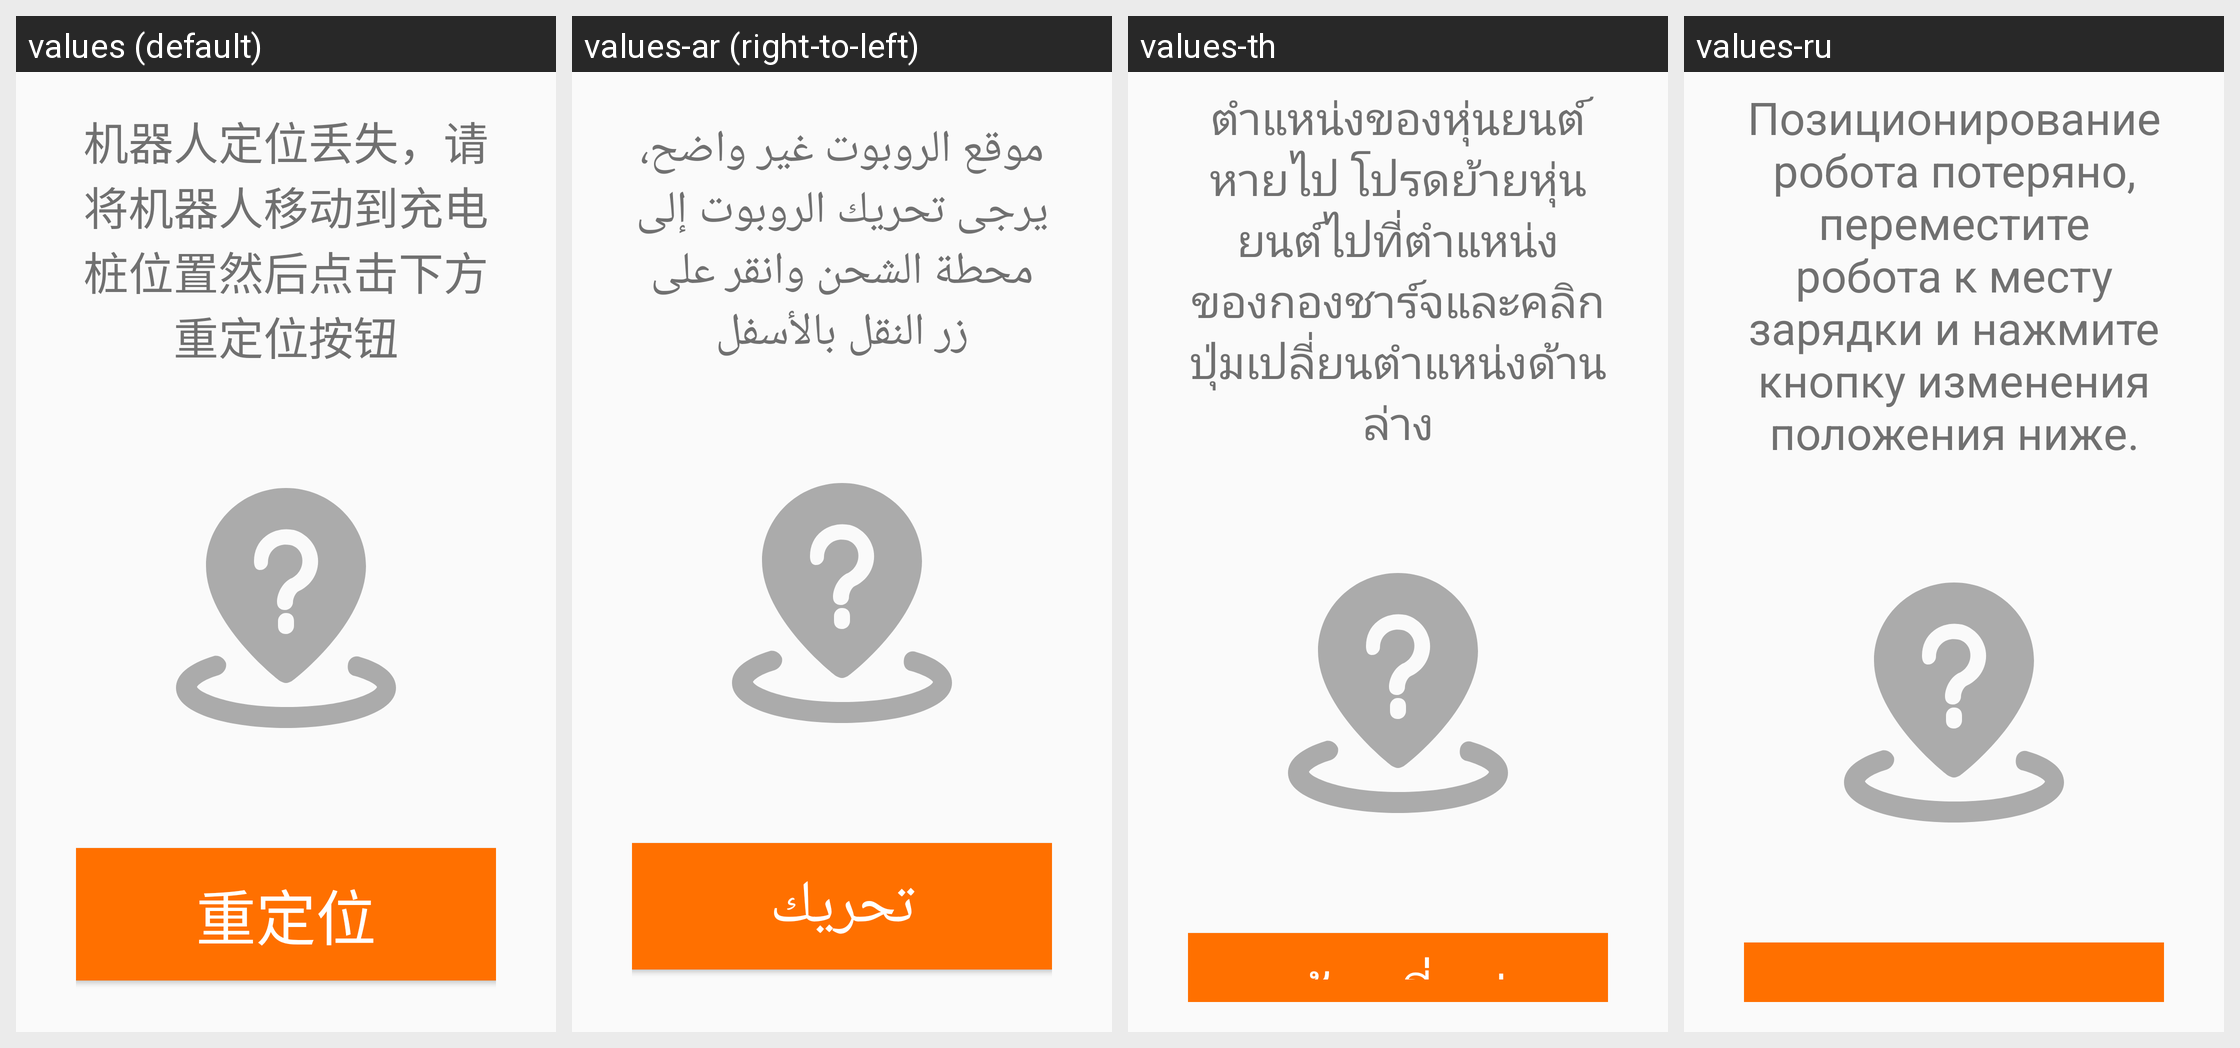

For this localized Android screen grid, give each drawn string resource with its value in every locale shown.
Android screen res/layout/activity_miss_position.xml rendered under 4 locales, left to right: values (default), values-ar (right-to-left), values-th, values-ru. Device: Nexus 5 (rendered at 1080×1920; each locale shown at half size, 540×960, under a caption strip naming it); theme Theme.DeligoRobot.
Other locales in the repository, not shown: values-de, values-en, values-es, values-fr, values-hu, values-ja, values-ko, values-nl, values-pl, values-pt, values-sk, values-vi, values-zh-rHK.
Strings drawn on this screen, with the default value and each locale's value (text and hints the layout hard-codes, and strings that could not be matched under every locale, appear in the picture but are not listed):

text_miss_position
  values: 机器人定位丢失，请将机器人移动到充电桩位置然后点击下方重定位按钮
  values-ar: موقع الروبوت غير واضح، يرجى تحريك الروبوت إلى محطة الشحن وانقر على زر النقل بالأسفل
  values-th: ตำแหน่งของหุ่นยนต์หายไป โปรดย้ายหุ่นยนต์ไปที่ตำแหน่งของกองชาร์จและคลิกปุ่มเปลี่ยนตำแหน่งด้านล่าง
  values-ru: Позиционирование робота потеряно, переместите робота к месту зарядки и нажмите кнопку изменения положения ниже.

text_relocate
  values: 重定位
  values-ar: تحريك
  values-th: ย้ายที่อยู่
  values-ru: перезагрузить
